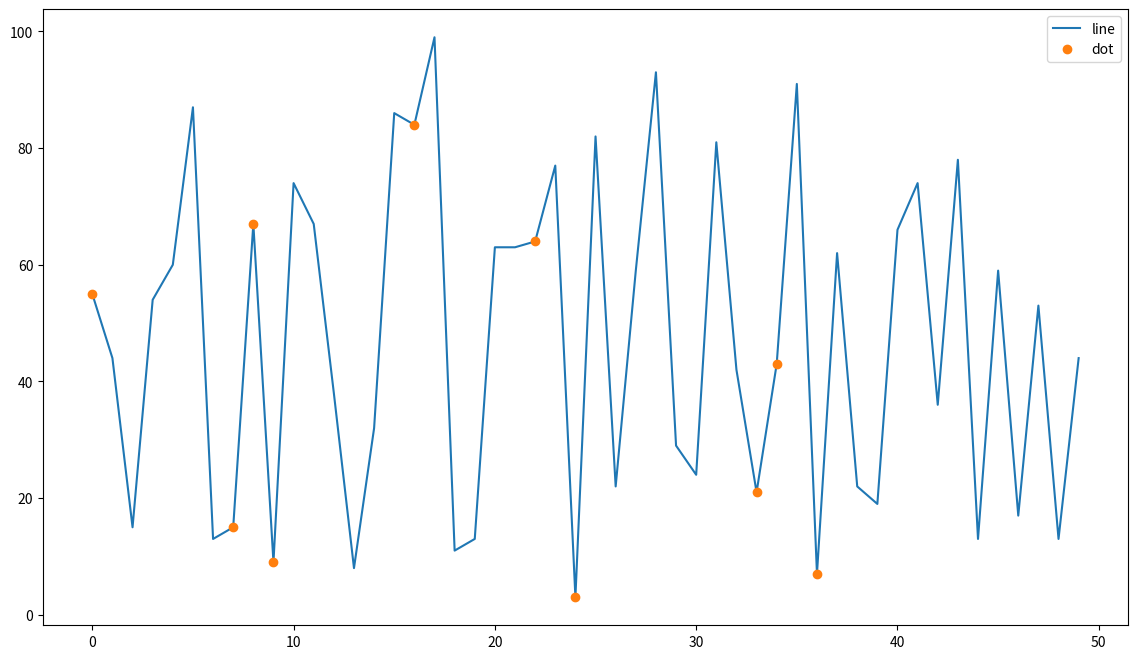

Generate this figure with matplotlib:
import numpy as np
import matplotlib.pyplot as plt

fig, ax = plt.subplots(figsize=(14, 8))

y = np.random.randint(0, 100, size=50)
x = np.random.choice(np.arange(len(y)), size=10)

line, = ax.plot(y, '-', label='line')
dot, = ax.plot(x, y[x], 'o', label='dot')

legend = plt.legend(loc='upper right')
line_legend, dot_legend = legend.get_lines()
line_legend.set_picker(True)
line_legend.set_pickradius(10)
dot_legend.set_picker(True)
dot_legend.set_pickradius(10)

graphs = {}
graphs[line_legend] = line
graphs[dot_legend] = dot


def on_pick(event):
    legend = event.artist
    isVisible = legend.get_visible()

    graphs[legend].set_visible(not isVisible)
    legend.set_visible(not isVisible)

    fig.canvas.draw()

plt.connect('pick_event', on_pick)
plt.show()